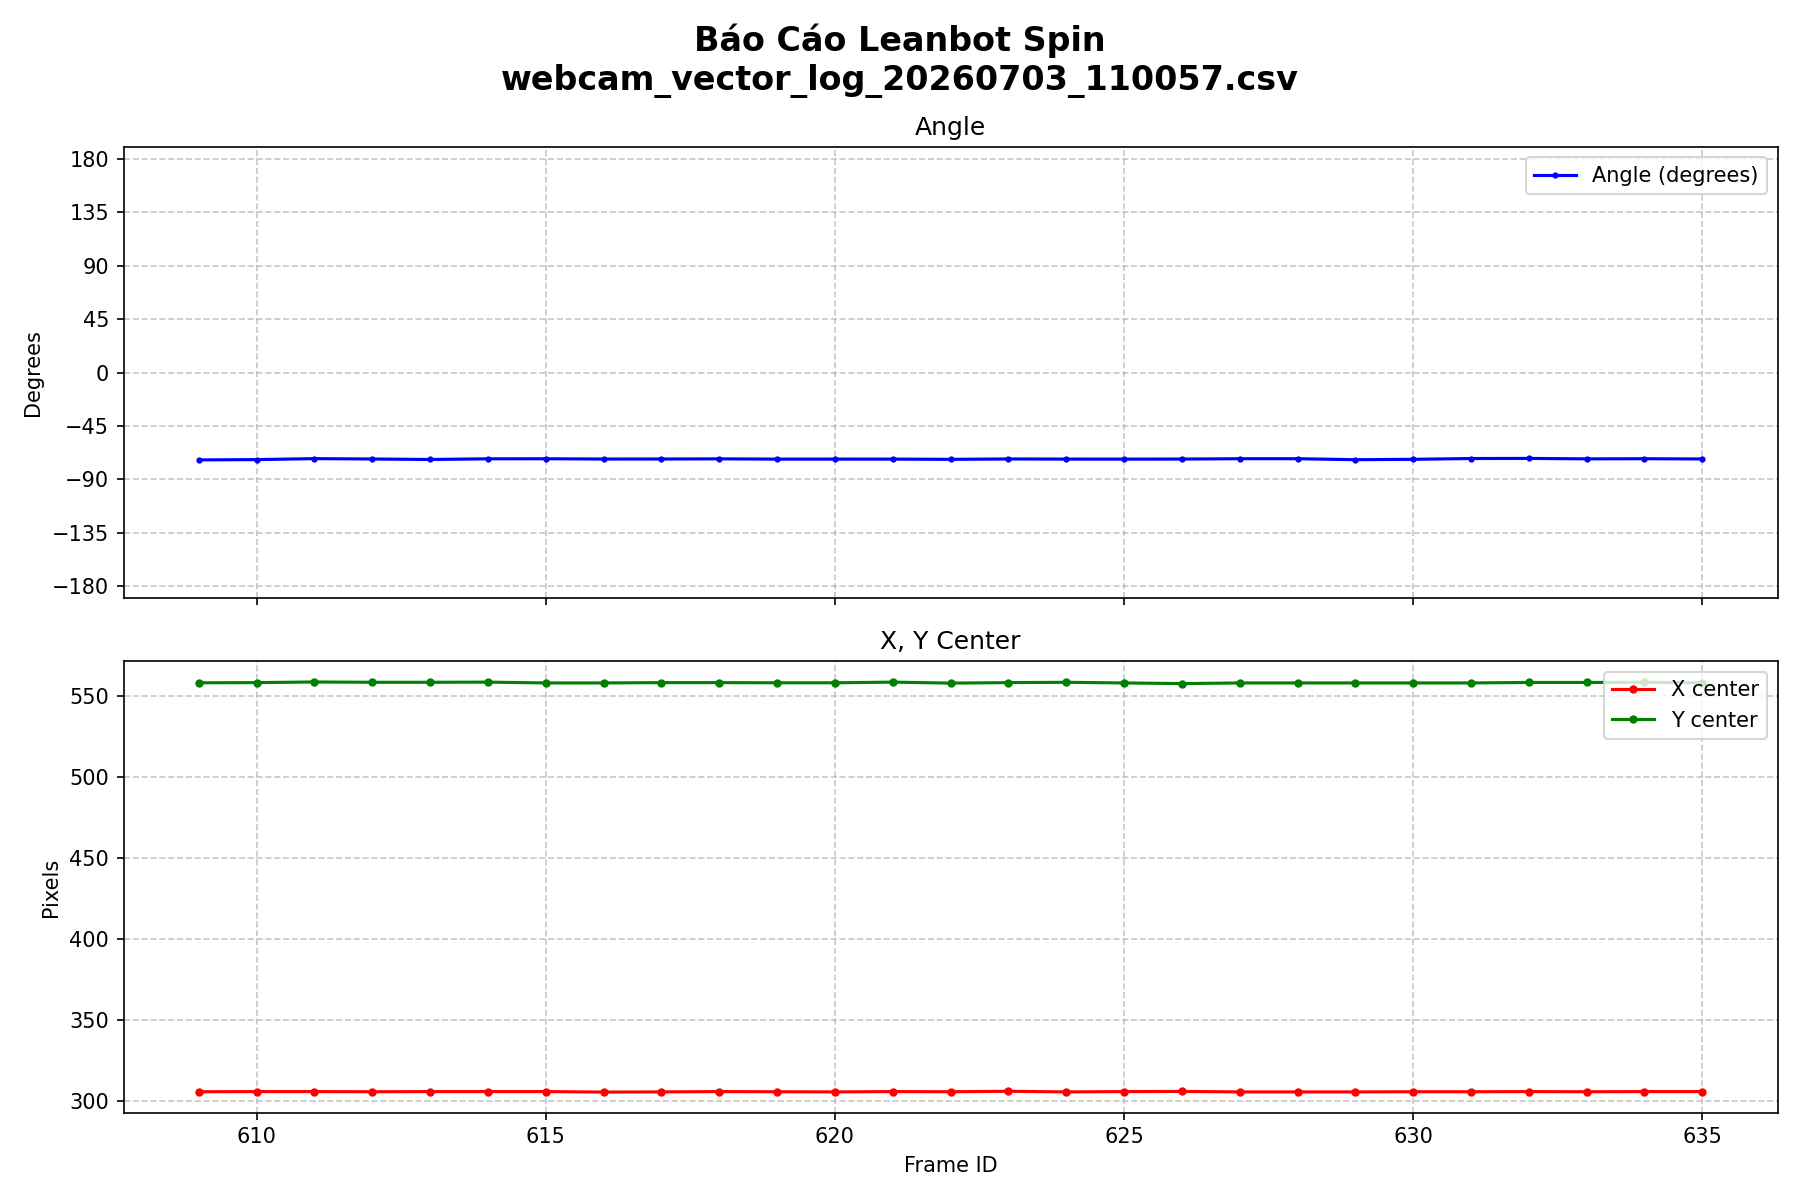

Values plotted in this chart, from the file beside it:
timestamp, frame_id, group_id, num_anchors, magnitude, x_center, y_center, width, height, angle
11:00:57.017, 609, 1, 11, 22.05, 305.8, 558.1, 115.9, 148.9, -73.54
11:00:57.164, 610, 1, 11, 22.17, 305.9, 558.2, 116.1, 149.1, -73.28
11:00:57.313, 611, 1, 11, 21.62, 305.9, 558.6, 116.4, 147.9, -72.47
11:00:57.471, 612, 1, 11, 21.58, 305.8, 558.4, 116.5, 147.7, -72.77
11:00:57.610, 613, 1, 10, 20.28, 305.9, 558.4, 116.8, 148.2, -73.18
11:00:57.758, 614, 1, 11, 21.72, 305.9, 558.5, 116.3, 148.2, -72.62
11:00:57.905, 615, 1, 11, 21.77, 305.9, 558.0, 116.2, 148.7, -72.57
11:00:58.047, 616, 1, 11, 21.78, 305.6, 558.0, 116.4, 148.2, -72.80
11:00:58.189, 617, 1, 11, 21.86, 305.7, 558.2, 116.0, 149.0, -72.78
11:00:58.334, 618, 1, 11, 21.82, 305.9, 558.2, 116.0, 148.5, -72.65
11:00:58.484, 619, 1, 11, 21.83, 305.8, 558.1, 116.4, 148.6, -72.87
11:00:58.633, 620, 1, 11, 21.78, 305.7, 558.1, 115.9, 148.8, -72.85
11:00:58.774, 621, 1, 11, 21.83, 305.9, 558.5, 116.0, 149.0, -72.86
11:00:58.922, 622, 1, 10, 20.43, 305.8, 557.9, 116.2, 148.4, -73.06
11:00:59.081, 623, 1, 10, 20.31, 306.1, 558.2, 116.0, 148.4, -72.74
11:00:59.240, 624, 1, 11, 21.79, 305.7, 558.4, 115.7, 149.2, -72.84
11:00:59.386, 625, 1, 11, 22.11, 305.9, 558.0, 115.9, 148.9, -72.88
11:00:59.544, 626, 1, 10, 20.40, 306.0, 557.6, 115.4, 148.1, -72.82
11:00:59.683, 627, 1, 10, 20.39, 305.7, 558.0, 115.6, 148.1, -72.53
11:00:59.824, 628, 1, 10, 20.39, 305.7, 558.0, 115.6, 148.1, -72.53
11:00:59.963, 629, 1, 11, 21.93, 305.7, 558.0, 116.2, 149.4, -73.36
11:01:00.114, 630, 1, 10, 20.38, 305.8, 558.0, 115.9, 148.0, -73.04
11:01:00.234, 631, 1, 11, 21.72, 305.8, 558.0, 116.0, 148.0, -72.37
11:01:00.474, 632, 1, 11, 21.79, 305.9, 558.3, 115.8, 148.7, -72.27
11:01:00.673, 633, 1, 10, 20.43, 305.8, 558.3, 115.8, 148.4, -72.66
11:01:00.866, 634, 1, 11, 21.67, 305.9, 558.4, 115.9, 148.8, -72.55
11:01:01.028, 635, 1, 10, 20.28, 305.9, 558.1, 115.9, 148.5, -72.74
